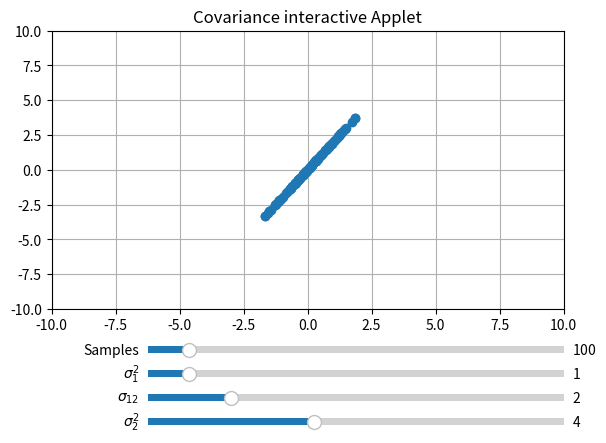

Recreate this plot in Python.
#!/bin/env python3
# [redacted]
# Interactive experiment with covariance matrices
import numpy as np
import matplotlib.pyplot as plt
from matplotlib.widgets import Slider, Button, RadioButtons

# define slider positions (axes)
slide_x2_axis = plt.axes([0.25, 0.05, 0.65, 0.03])
slide_x12_axis = plt.axes([0.25, 0.1, 0.65, 0.03])
slide_x1_axis = plt.axes([0.25, 0.15, 0.65, 0.03])
slide_samples_axis = plt.axes([0.25, 0.2, 0.65, 0.03])

# define sliders
slide_x1 = Slider(slide_x1_axis, '$\sigma_1^2$', 0, 10, valinit=1)
slide_x12 = Slider(slide_x12_axis, '$\sigma_{12}$', 0, 10, valinit=2)
slide_x2 = Slider(slide_x2_axis, '$\sigma_2^2$', 0, 10, valinit=4)
slide_samples = Slider(slide_samples_axis, 'Samples', 1, 1000, valinit=100)

# initialize empty plot
plt.subplots_adjust(left=0.1, bottom=0.3)
plt.subplot(1,1,1)
p, = plt.plot(np.empty(0), 'o')
plt.axis([-10, 10, -10, 10])
plt.grid('on')
plt.title('Covariance interactive Applet')

# callback function when sliders are changed
def update(_):
    x1 = slide_x1.val
    x12 = slide_x12.val
    x2 = slide_x2.val
    samples = int(slide_samples.val)
    cov_mat = np.matrix([[x1, x12], [x12, x2]])
    pop_mean = [0, 0]
    x = np.random.multivariate_normal(pop_mean, cov_mat, samples)
    p.set_xdata(x[:, 0])
    p.set_ydata(x[:, 1])
    plt.show()

slide_x1.on_changed(update)
slide_x12.on_changed(update)
slide_x2.on_changed(update)
slide_samples.on_changed(update)

# initialize plot at startup
update(None)

plt.show()
